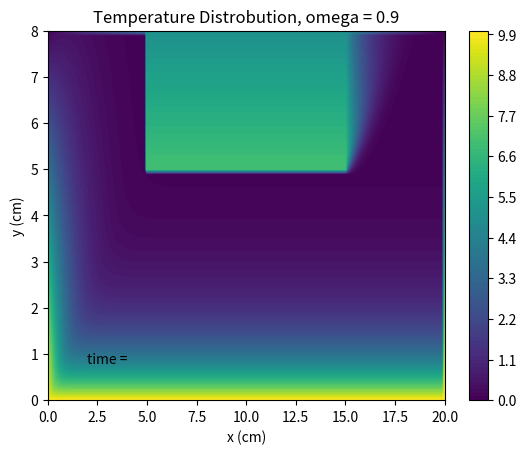

Here is the Python script that generated this plot: (Note: this script raises an exception after producing the figure.)
# -*- coding: utf-8 -*-
"""
Created on Tue Nov  2 11:25:35 2021

[redacted]
"""

import numpy as np
import matplotlib.pyplot as plt

#defining boundary 
a = 0.1 #grid spacing in cm 
l = 20
w = 8
L = int(l/a) #number of grid-points for length of domain 
W = int(w/a)  #number of grid points for width of domain  

#length of sides of shape 
AB = 5 #in cm
BC = 3 #in cm 
CD = 10 #in cm 
DE = 3 # in cm 
EF = 5 #in cm 
FG = 8 #in cm 
GH = 20 # in cm 
HA = 8 #in cm 

#defining boundary conditions 
BC_AB = np.linspace(0,5,int(AB/a)+1)
BC_CB = np.linspace(7,5,int(BC/a)+1)
BC_DE = np.linspace(7,5,int(DE/a)+1)
BC_EF = np.linspace(5,0,int(EF/a)+1)
BC_GF = np.linspace(10,0,int(FG/a)+1)
BC_HA = np.linspace(10,0,int(HA/a)+1)

N = 100 # number of iterations

phi = np.zeros([N,W+1,L+1],float)

delta = 1.0 
target = 10**-6

omega = 0.9
print(phi.shape)
phi[0,0,100]
# Initialize boundary conditions
for i in range(W+1):
    for j in range(L+1):
        if i==0 and 0<=j<=L:
            phi[0,i,j]= 10 #Boundary condition for HG
        
        elif j==0 and 0<=i<=W:
            phi[0,i,j] = BC_HA[i] #Boundary condition for HA
            
        elif j==L and 0<=i<=W:
            phi[0,i,j] = BC_GF[i] #Boundary condition for GF
            
        elif i == 80 and 0<=j<=50:
            phi[0,i,j] = BC_AB[j] #Boundary condition for AB
            
        elif j == 50 and 50<=i<=W:
            phi[0,i,j] = BC_CB[i-50] #Boundary condition for CB
            
        elif i == 50 and 50<=j<=150:
            phi[0,i,j] = 7 #Boundary condition for CD
        
        elif 50<=j<=150 and 50<=i<=W:
            phi[0,i,j] = BC_DE[i-50] #Boundary condition for DE
            
        elif i==80 and 150<=j<=L:
            phi[0,i,j] = BC_EF[j-150] #Boundary condition for EF
        else:
            #print(0,i,j)
            phi[0,i, j] =  (1 + omega) * (phi[0,i+1, j] + phi[0,i-1, j] + phi[0,i, j+1] + phi[0,i, j-1])/4 - omega * phi[0,i, j]
print(np.max(phi[0]),np.min(phi[0]))
# Run simulation

for n in range(1,N):
    delta = 0.0
    for i in range(W):
        for j in range(L):
            phi[n] = phi[n-1]
            if i==0 and 0<j<L:
                phi[n,i,j]= 10 #Boundary condition for HG
            
            elif j==0 and 0<i<W:
                phi[n,i,j] = BC_HA[i] #Boundary condition for HA
                
            elif j==200 and 0<i<W: 
                phi[n,i,j] = BC_GF[i] #Boundary condition for GF
                
            elif i == 80 and 0<j<50:
                phi[n,i,j] = BC_AB[j] #Boundary condition for AB
                
            elif j == 50 and 50<i<80:
                phi[n,i,j] = BC_CB[i-50] #Boundary condition for CB
                
            elif i == 50 and 50<j<150:
                phi[n,i,j] = 7 #Boundary condition for CD
            
            elif j==150 and 50<i<80:
                phi[n,i,j] = BC_DE[i-50] #Boundary condition for DE
                
            elif i==80 and 150<j<200:
                phi[n,i,j] = BC_EF[j-150] #Boundary condition for EF
                
            else:
                phi[n,i, j] =  (1 + omega) * (phi[n,i+1, j] + phi[n,i-1, j] + phi[n,i, j+1] + phi[n,i, j-1])/4 - omega * phi[n,i, j]

phi = np.flip(phi,0)

# fig = plt.figure(figsize=[10,5])
# ax = fig.add_subplot(1,1,1)
# #im = ax.imshow(m1, interpolation='None')
# x_coords = np.linspace(0,20,L+1)
# y_coords = np.linspace(0,8,W+1)
# ax.contourf(x_coords,y_coords,phi[0])
# ax.set_title('Temperature Distrobution, omega = {}'.format(omega)) 
# ax.set_xlabel('x (cm)')
# ax.set_ylabel('y (cm)')
# #plt.colorbar(ax)
# plt.show()

from matplotlib.animation import FuncAnimation, FFMpegWriter

fig = plt.figure()
ax = plt.axes(xlim=(0, l), ylim=(0, w), xlabel='x', ylabel='y')
#im = ax.imshow(m1, interpolation='None')
x = np.linspace(0,20,L+1)
y = np.linspace(0,8,W+1)
x,y = np.meshgrid(x,y)
cvals = np.linspace(0,10,N+1) 
cont = plt.contourf(x,y,phi[0],cvals)
plt.colorbar()

plt.title('Temperature Distrobution, omega = {}'.format(omega)) 
plt.xlabel('x (cm)')
plt.ylabel('y (cm)')
time_text = plt.text(0.1, 0.1, 'time = ', transform=ax.transAxes)

def update(i):
    global cont,x,y
    #print(x,y)
    for c in cont.collections:
        c.remove()  # removes only the contours, leaves the rest intact
    cont = plt.contourf(x, y, phi[i,:,:],cvals)
    #time_text.set_text('frame = %i' % i)
    return cont
    i = int(i)
    x = linspace(0, Lx, Nx)
    y = u[:,i]
    plot.set_data(x, y)
    time_text.set_text('time = {:1.2f}'.format(i*delta_t))
    return plot, time_text

ani = FuncAnimation(fig, update, frames=N, blit=True)

# Save the animation (need ffmpeg)
# f = 'Q3_vid.mp4' 
# writervideo = FFMpegWriter(fps=60) 
# ani.save(f, writer=writervideo)

plt.show()